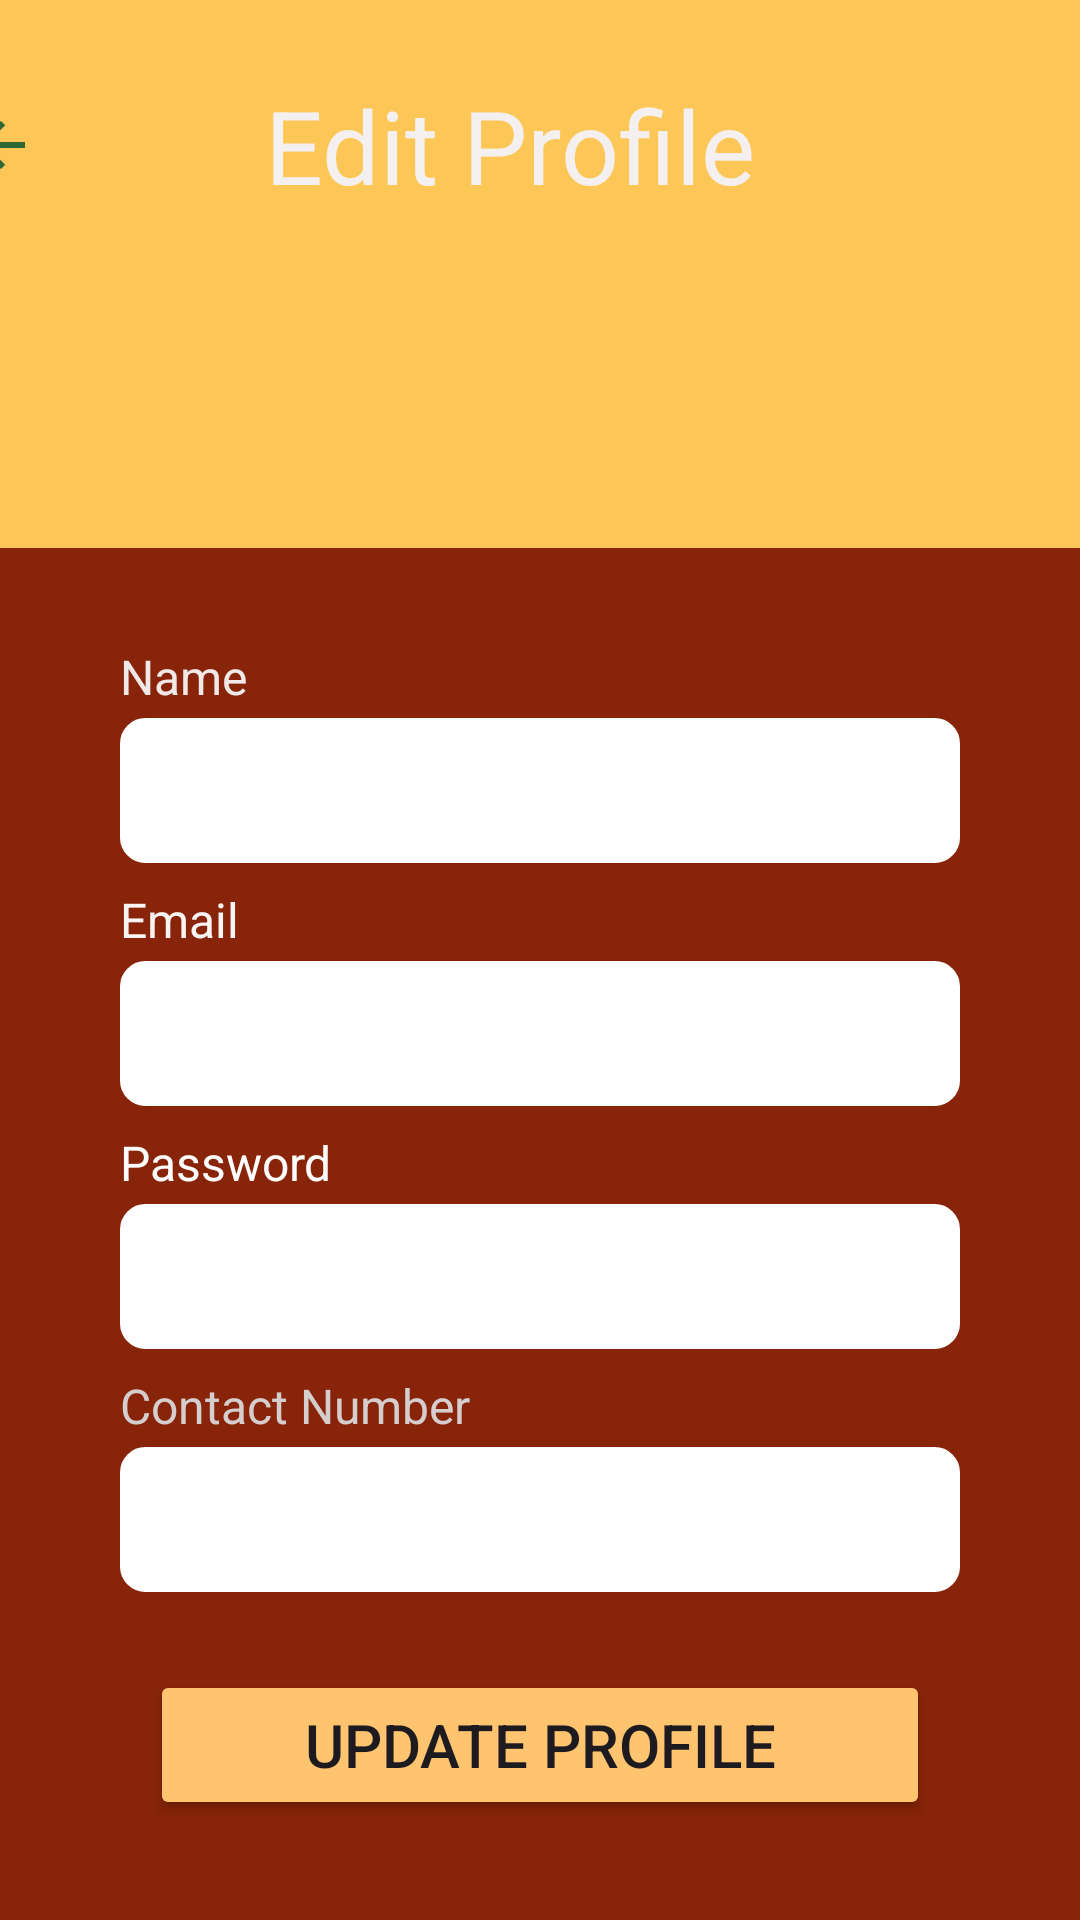

Write the Android layout XML for this screen, with the resource values it uses.
<!-- AndroidManifest.xml: application theme Theme.TALDManagementSystem -->
<!-- res/layout/activity_edit_profile.xml -->
<LinearLayout xmlns:android="http://schemas.android.com/apk/res/android"
    android:layout_width="match_parent"
    android:layout_height="match_parent"
    android:orientation="vertical"
    android:weightSum="7"
    android:background="#8B0000">

    <LinearLayout
        android:layout_width="match_parent"
        android:layout_height="0dp"
        android:layout_weight="2"
        android:background="#FDC757"
        android:orientation="vertical"
        android:gravity="center">

        <ImageView
            android:id="@+id/imageViewBack"
            android:layout_width="wrap_content"
            android:layout_height="wrap_content"
            android:src="@drawable/back_arrow"
            android:layout_marginStart="-180dp"
            android:layout_marginTop="-50dp" />

        <TextView
            android:id="@+id/textViewEditProfile"
            android:layout_width="wrap_content"
            android:layout_height="wrap_content"
            android:text="Edit Profile"
            android:textSize="34sp"
            android:textColor="#F4F0F0"
            android:layout_marginStart="-10dp"
            android:layout_marginTop="-35dp"/>

    </LinearLayout>

    <LinearLayout
        android:layout_width="match_parent"
        android:layout_height="0dp"
        android:layout_weight="5"
        android:background="#872409"
        android:orientation="vertical"
        android:padding="20dp">

        <TextView
            android:id="@+id/nameLabel"
            android:layout_width="wrap_content"
            android:layout_height="wrap_content"
            android:layout_marginTop="12dp"
            android:layout_marginStart="20dp"
            android:text="Name"
            android:textColor="#F1E8E8"
            android:textSize="16sp" />

        <EditText
            android:id="@+id/editTextName"
            android:layout_width="match_parent"
            android:layout_height="wrap_content"
            android:layout_marginTop="3dp"
            android:layout_marginStart="20dp"
            android:layout_marginEnd="20dp"
            android:background="@drawable/edittext_custom_background"
            android:padding="12dp"
            android:inputType="textPersonName" />

        <TextView
            android:id="@+id/emailLabel"
            android:layout_width="wrap_content"
            android:layout_height="wrap_content"
            android:layout_marginTop="8dp"
            android:layout_marginStart="20dp"
            android:text="Email"
            android:textColor="#FAF4F4"
            android:textSize="16sp" />

        <EditText
            android:id="@+id/editTextEmail"
            android:layout_width="match_parent"
            android:layout_height="wrap_content"
            android:layout_marginTop="3dp"
            android:layout_marginStart="20dp"
            android:layout_marginEnd="20dp"
            android:background="@drawable/edittext_custom_background"
            android:padding="12dp"
            android:inputType="textEmailAddress" />

        <TextView
            android:id="@+id/passwordLabel"
            android:layout_width="wrap_content"
            android:layout_height="wrap_content"
            android:layout_marginTop="8dp"
            android:layout_marginStart="20dp"
            android:text="Password"
            android:textColor="#FDFDFD"
            android:textSize="16sp" />

        <EditText
            android:id="@+id/editTextPassword"
            android:layout_width="match_parent"
            android:layout_height="wrap_content"
            android:layout_marginTop="3dp"
            android:layout_marginStart="20dp"
            android:layout_marginEnd="20dp"
            android:background="@drawable/edittext_custom_background"
            android:padding="12dp"
            android:inputType="textPassword" />

        <TextView
            android:id="@+id/contactnumberLabel"
            android:layout_width="wrap_content"
            android:layout_height="wrap_content"
            android:layout_marginTop="8dp"
            android:layout_marginStart="20dp"
            android:text="Contact Number"
            android:textColor="#D6CECE"
            android:textSize="16sp" />

        <EditText
            android:id="@+id/editTextContact"
            android:layout_width="match_parent"
            android:layout_height="wrap_content"
            android:layout_marginTop="3dp"
            android:layout_marginStart="20dp"
            android:layout_marginEnd="20dp"
            android:background="@drawable/edittext_custom_background"
            android:padding="12dp"
            android:inputType="textPassword" />

        <Button
            android:id="@+id/updatebutton"
            android:layout_width="260dp"
            android:layout_height="50dp"
            android:text="Update Profile"
            android:layout_marginTop="26dp"
            android:layout_gravity="center"
            android:textSize="20sp"
            android:backgroundTint="#FFC470"/>



    </LinearLayout>

</LinearLayout>
<!-- resources referenced by this layout -->
<resources>
  <!-- drawable back_arrow (drawable) -->
  <vector xmlns:android="http://schemas.android.com/apk/res/android"
      android:width="24dp"
      android:height="24dp"
      android:viewportWidth="24"
      android:viewportHeight="24">
      <path
          android:fillColor="#306833"
      android:pathData="M20,11H7.83l5.59,-5.59L12,4l-8,8 8,8 1.41,-1.41L7.83,13H20v-2z"/>
  </vector>
  <!-- drawable edittext_custom_background (drawable) -->
  <?xml version="1.0" encoding="utf-8"?>
  <shape xmlns:android="http://schemas.android.com/apk/res/android">
      <solid android:color="#FFFFFF" />
      <corners android:radius="8dp" />
      <stroke android:color="#FFFFFF" android:width="1dp" />
  </shape>
  <style name="Theme.TALDManagementSystem" parent="Base.Theme.TALDManagementSystem" />
  <style name="Base.Theme.TALDManagementSystem" parent="Theme.Material3.DayNight.NoActionBar">
          
          
      </style>
</resources>
